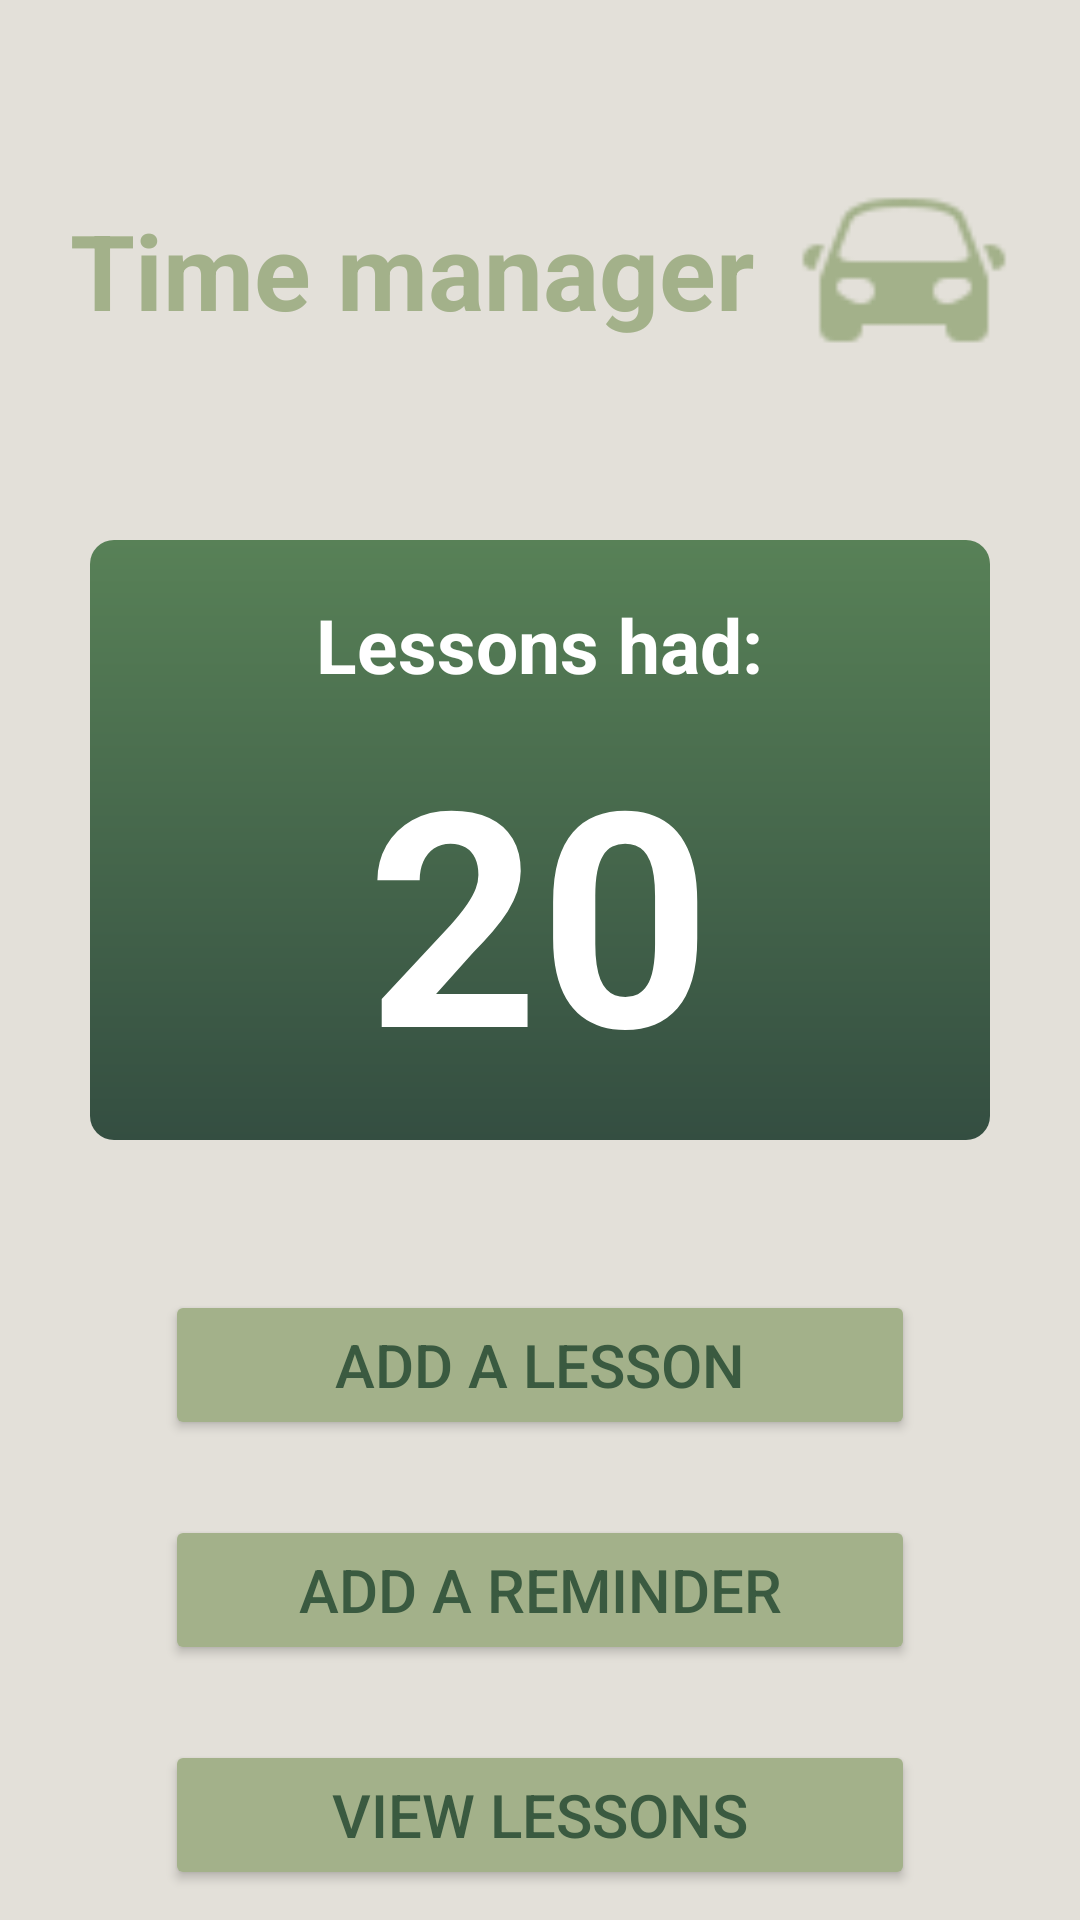

Android layout source for this screen:
<!-- AndroidManifest.xml: application theme Theme.AutoDrive -->
<!-- res/layout/activity_time_manager.xml -->
<?xml version="1.0" encoding="utf-8"?>
<LinearLayout xmlns:android="http://schemas.android.com/apk/res/android"
    xmlns:app="http://schemas.android.com/apk/res-auto"
    android:layout_width="match_parent"
    android:layout_height="match_parent"
    android:orientation="vertical"
    android:background="#E3E0D9">

    <LinearLayout
        android:layout_width="match_parent"
        android:layout_height="120dp"
        android:orientation="horizontal"
        android:layout_centerHorizontal="true"
        android:gravity="center"
        android:layout_marginTop="30dp"
        >
        <TextView
            android:id="@+id/textView"
            android:layout_width="wrap_content"
            android:layout_height="100dp"
            android:gravity="center"
            android:text="Time manager"
            android:textColor="#A3B18A"
            android:textSize="35dp"
            android:textStyle="bold"
            />

        <ImageView
            android:id="@+id/logo"
            android:layout_width="70dp"
            android:layout_height="60dp"
            android:layout_marginStart="15dp"
            android:scaleType="centerCrop"
            app:srcCompat="@drawable/icons_green_car" />
    </LinearLayout>

    <LinearLayout
        android:layout_width="match_parent"
        android:layout_height="200dp"
        android:orientation="vertical"
        android:layout_margin="30dp"
        android:background="@drawable/backround_gradient">

        <TextView
            android:id="@+id/txt_lessons"
            android:layout_width="wrap_content"
            android:layout_height="wrap_content"
            android:layout_marginTop="5dp"
            android:text="Lessons had:"
            android:textColor="@android:color/white"
            android:textSize="25sp"
            android:padding="5dp"
            android:textStyle="bold"
            android:layout_gravity="center"
            />

        <TextView
            android:id="@+id/lesson_amount"
            android:layout_gravity="center"
            android:layout_width="wrap_content"
            android:layout_height="wrap_content"
            android:text="20"
            android:textColor="@color/white"
            android:textSize="100sp"
            android:textStyle="bold"
            />
    </LinearLayout>


    <Button
        android:id="@+id/btn_add_event"
        android:layout_width="250dp"
        android:layout_height="50dp"
        android:layout_marginTop="20dp"
        android:layout_gravity="center"
        android:text="Add a lesson"
        android:textSize="20sp"
        android:backgroundTint="#A3B18A"
        android:textColor="#3A5A40"/>
    <Button
        android:id="@+id/btn_add_reminder"
        android:layout_width="250dp"
        android:layout_height="50dp"
        android:layout_marginTop="25dp"
        android:layout_gravity="center"
        android:text="Add a reminder"
        android:textSize="20sp"
        android:backgroundTint="#A3B18A"
        android:textColor="#3A5A40"/>

    <Button
        android:id="@+id/btn_view_lessons"
        android:layout_width="250dp"
        android:layout_height="50dp"
        android:layout_marginTop="25dp"
        android:layout_gravity="center"
        android:text="View lessons"
        android:textSize="20sp"
        android:backgroundTint="#A3B18A"
        android:textColor="#3A5A40"/>
</LinearLayout>
<!-- resources referenced by this layout -->
<resources>
  <color name="white">#FFFFFFFF</color>
  <!-- drawable backround_gradient (drawable) -->
  <?xml version="1.0" encoding="utf-8"?>
  <shape xmlns:android="http://schemas.android.com/apk/res/android" android:shape="rectangle" >
      <gradient
          android:startColor="#588157"
          android:endColor="#344E41"
          android:angle="-45"/>
      <corners
          android:radius="8dp"/>
      <padding
          android:left="8dp"
          android:right="8dp"
          android:top="8dp"
          android:bottom="8dp" />
  
  </shape>
  <!-- drawable icons_green_car: png bitmap (drawable, 965 bytes) -->
  <style name="Theme.AutoDrive" parent="Base.Theme.AutoDrive" />
  <style name="Base.Theme.AutoDrive" parent="Theme.Material3.DayNight.NoActionBar">
          
          
      </style>
</resources>
